Run: headless pygame with SDL's dummy video driver; simulated clock (each Clock.tick advances the game by its frame time, no real sleeping); random seed 0; keys injected as events and as key.get_pressed() state; mouse plan: one left click at the window centre at the start of phase 2, then a move to the lower-right quarter at the start of phase 3.
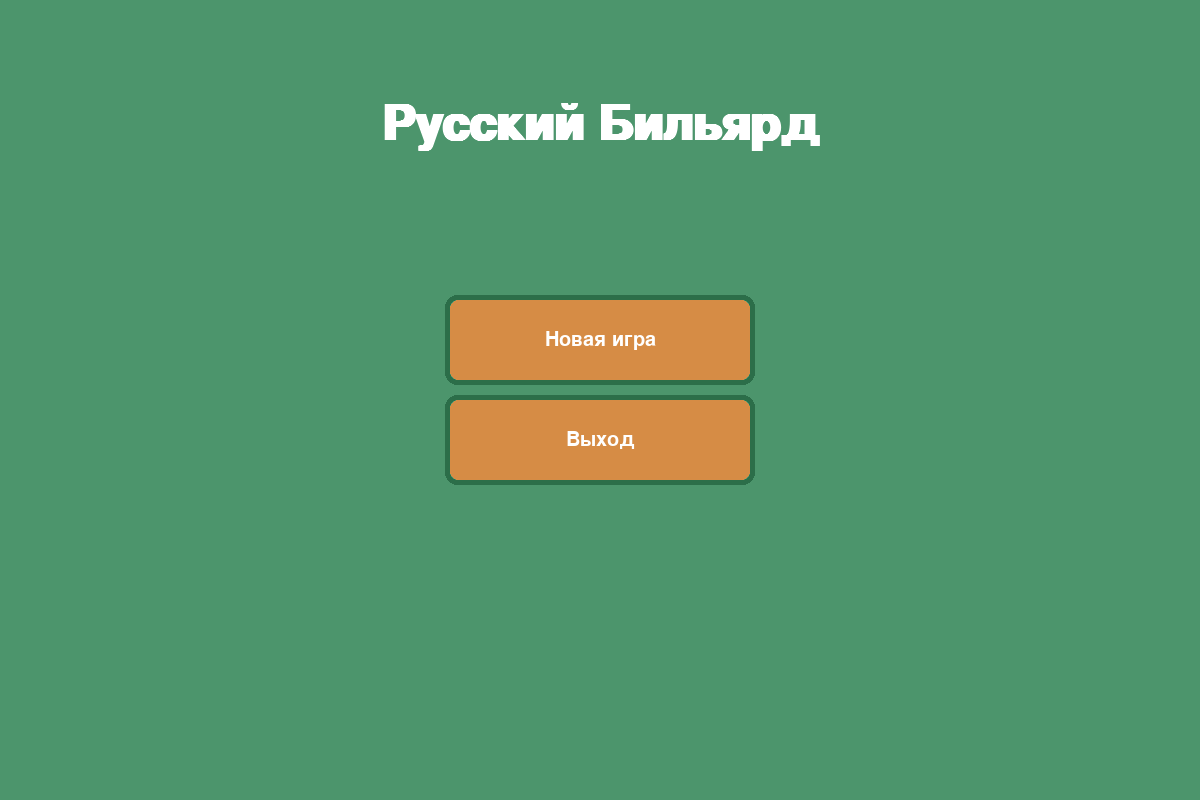
Frame 1 of 2 · flips 1–60 · no input
Frame 2 of 2 · flips 61–180 · clicked the window centre · tapped SPACE, RETURN · held RIGHT (→), D (game ended) · screen unchanged from frame 1, image omitted

The pygame program that drew these frames:

import pygame
import math
import sys
from pygame.locals import *

# Инициализация Pygame
pygame.init()
pygame.font.init()

# Константы
WIDTH, HEIGHT = 1200, 800
FPS = 60
BALL_RADIUS = 20
FRICTION = 0.985
MAX_FORCE = 15
COLORS = {
    'background': '#2C6E49',
    'button_bg': '#D68C45',
    'button_hover': '#2C6E49',
    'border': '#2C6E49',
    'text': '#FFFFFF'
}


class Button:
    def __init__(self, x, y, text, width=300, height=80, font_size=30):
        self.rect = pygame.Rect(x, y, width, height)
        self.text = text
        self.font = pygame.font.SysFont('Arial', font_size)
        self.colors = {
            'normal': pygame.Color(COLORS['button_bg']),
            'hover': pygame.Color(COLORS['button_hover']),
            'border': pygame.Color(COLORS['border']),
            'text': pygame.Color(COLORS['text'])
        }
        self.is_hovered = False

    def draw(self, surface):
        bg_color = self.colors['hover'] if self.is_hovered else self.colors['normal']
        pygame.draw.rect(surface, bg_color, self.rect, border_radius=8)
        pygame.draw.rect(surface, self.colors['border'], self.rect.inflate(10, 10), 5, border_radius=12)
        text = self.font.render(self.text, True, self.colors['text'])
        text_rect = text.get_rect(center=self.rect.center)
        surface.blit(text, text_rect)

    def update(self, event):
        self.is_hovered = self.rect.collidepoint(pygame.mouse.get_pos())
        if event.type == MOUSEBUTTONDOWN and self.is_hovered:
            return True
        return False


class Ball:
    def __init__(self, x, y, color, number=0):
        self.x = x
        self.y = y
        self.color = pygame.Color(color)
        self.radius = BALL_RADIUS
        self.vx = 0.0
        self.vy = 0.0
        self.number = number
        self.active = True

    def update(self):
        if not self.active: return

        # Применение трения
        self.vx *= FRICTION
        self.vy *= FRICTION

        # Обновление позиции
        self.x += self.vx
        self.y += self.vy

        # Столкновение со стенками
        if self.x < BALL_RADIUS + 150:
            self.x = BALL_RADIUS + 150
            self.vx *= -0.95
        elif self.x > WIDTH - BALL_RADIUS - 150:
            self.x = WIDTH - BALL_RADIUS - 150
            self.vx *= -0.95

        if self.y < BALL_RADIUS + 50:
            self.y = BALL_RADIUS + 50
            self.vy *= -0.95
        elif self.y > HEIGHT - BALL_RADIUS - 50:
            self.y = HEIGHT - BALL_RADIUS - 50
            self.vy *= -0.95

    def draw(self, surface):
        if not self.active: return

        # Основной круг
        pygame.draw.circle(surface, self.color, (int(self.x), int(self.y)), self.radius)

        # Блик
        highlight_pos = (
            self.x - self.radius * 0.3,
            self.y - self.radius * 0.3
        )
        pygame.draw.circle(surface, (255, 255, 255, 128), highlight_pos, int(self.radius * 0.4))

        # Номер
        if self.number > 0:
            font = pygame.font.SysFont('Arial', 18, bold=True)
            text = font.render(str(self.number), True, (255, 255, 255))
            text_rect = text.get_rect(center=(self.x, self.y))
            surface.blit(text, text_rect)

    def is_moving(self):
        return math.hypot(self.vx, self.vy) > 0.1


def resolve_collision(ball1, ball2):
    dx = ball2.x - ball1.x
    dy = ball2.y - ball1.y
    distance = math.hypot(dx, dy)

    if distance == 0: return
    min_distance = ball1.radius + ball2.radius

    if distance < min_distance:
        # Корректировка позиций
        overlap = (min_distance - distance) / 2
        angle = math.atan2(dy, dx)

        ball1.x -= overlap * math.cos(angle)
        ball1.y -= overlap * math.sin(angle)
        ball2.x += overlap * math.cos(angle)
        ball2.y += overlap * math.sin(angle)

        # Расчет импульса
        nx = dx / distance
        ny = dy / distance
        p = 2 * (ball1.vx * nx + ball1.vy * ny - ball2.vx * nx - ball2.vy * ny) / (1 + 1)

        ball1.vx -= p * nx
        ball1.vy -= p * ny
        ball2.vx += p * nx
        ball2.vy += p * ny


class Game:
    def __init__(self, screen):
        self.screen = screen
        self.balls = [
            Ball(WIDTH // 2 - 200, HEIGHT // 2, '#FFFFFF'),
            Ball(WIDTH // 2 + 200, HEIGHT // 2, '#FF0000', 1)
        ]
        self.cue_ball = self.balls[0]
        self.aiming = False
        self.last_mouse_pos = (0, 0)

    def run(self):
        clock = pygame.time.Clock()
        running = True

        while running:
            self.screen.fill(pygame.Color(COLORS['background']))

            # Обработка событий
            for event in pygame.event.get():
                if event.type == QUIT:
                    running = False

                if event.type == MOUSEBUTTONDOWN:
                    if not any(b.is_moving() for b in self.balls):
                        self.aiming = True
                        self.last_mouse_pos = pygame.mouse.get_pos()

                if event.type == MOUSEBUTTONUP and self.aiming:
                    self.aiming = False
                    mouse_pos = pygame.mouse.get_pos()
                    dx = self.cue_ball.x - mouse_pos[0]
                    dy = self.cue_ball.y - mouse_pos[1]
                    force = math.hypot(dx, dy) * 0.15
                    angle = math.atan2(dy, dx)

                    self.cue_ball.vx = min(force, MAX_FORCE) * math.cos(angle)
                    self.cue_ball.vy = min(force, MAX_FORCE) * math.sin(angle)

            # Отрисовка линии прицела
            if self.aiming:
                mouse_pos = pygame.mouse.get_pos()
                pygame.draw.line(self.screen, (255, 255, 255),
                                 (self.cue_ball.x, self.cue_ball.y), mouse_pos, 3)

            # Обновление шаров
            for ball in self.balls:
                ball.update()
                ball.draw(self.screen)

            # Проверка столкновений
            for i in range(len(self.balls)):
                for j in range(i + 1, len(self.balls)):
                    resolve_collision(self.balls[i], self.balls[j])

            pygame.display.flip()
            clock.tick(FPS)


class MainMenu:
    def __init__(self, screen):
        self.screen = screen
        self.buttons = [
            Button(WIDTH // 2 - 150, 300, "Новая игра"),
            Button(WIDTH // 2 - 150, 400, "Выход")
        ]

    def draw(self):
        self.screen.fill(pygame.Color('#4C956C'))
        title_font = pygame.font.SysFont('Arial', 72, bold=True)
        title = title_font.render("Русский Бильярд", True, (255, 255, 255))
        self.screen.blit(title, (WIDTH // 2 - title.get_width() // 2, 100))

        for btn in self.buttons:
            btn.draw(self.screen)

        pygame.display.flip()

    def handle_events(self):
        for event in pygame.event.get():
            if event.type == QUIT:
                pygame.quit()
                sys.exit()

            if event.type == MOUSEBUTTONDOWN:
                for btn in self.buttons:
                    if btn.update(event):
                        if btn.text == "Новая игра":
                            return "game"
                        if btn.text == "Выход":
                            pygame.quit()
                            sys.exit()
        return "menu"


def main():
    screen = pygame.display.set_mode((WIDTH, HEIGHT))
    pygame.display.set_caption("Русский Бильярд")

    current_screen = "menu"
    menu = MainMenu(screen)
    game = None

    while True:
        if current_screen == "menu":
            menu.draw()
            result = menu.handle_events()
            if result == "game":
                game = Game(screen)
                current_screen = "game"
        elif current_screen == "game":
            game.run()
            current_screen = "menu"


if __name__ == "__main__":
    main()
